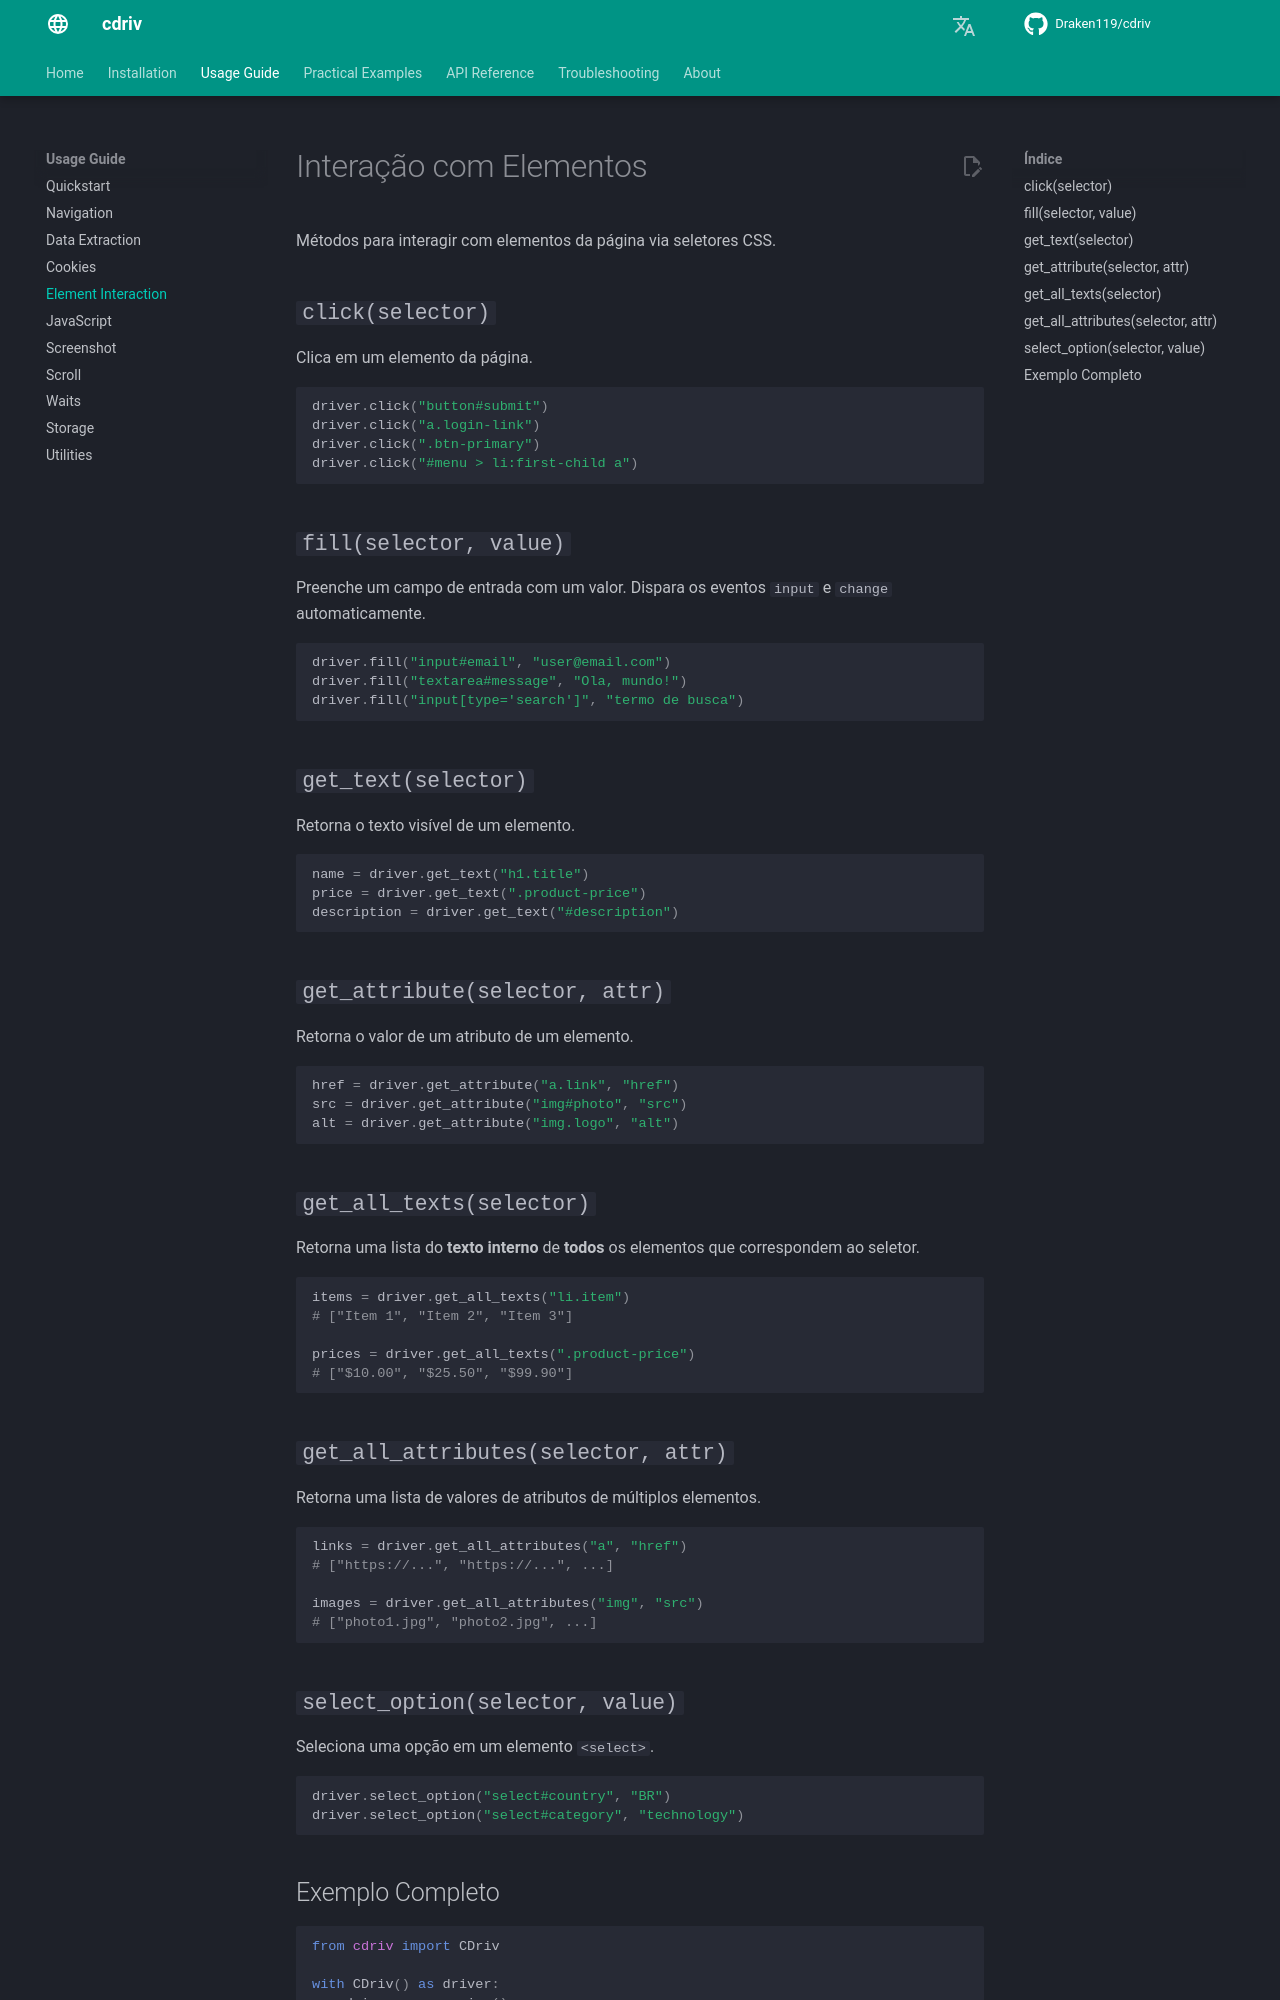

repository: Draken119/cdriv · page: pt/usage/interaction/index.html · generator: mkdocs

# Interação com Elementos

Métodos para interagir com elementos da página via seletores CSS.

## `click(selector)`

Clica em um elemento da página.

```python
driver.click("button#submit")
driver.click("a.login-link")
driver.click(".btn-primary")
driver.click("#menu > li:first-child a")
```

## `fill(selector, value)`

Preenche um campo de entrada com um valor. Dispara os eventos `input` e `change` automaticamente.

```python
driver.fill("input#email", "user@email.com")
driver.fill("textarea#message", "Ola, mundo!")
driver.fill("input[type='search']", "termo de busca")
```

## `get_text(selector)`

Retorna o texto visível de um elemento.

```python
name = driver.get_text("h1.title")
price = driver.get_text(".product-price")
description = driver.get_text("#description")
```

## `get_attribute(selector, attr)`

Retorna o valor de um atributo de um elemento.

```python
href = driver.get_attribute("a.link", "href")
src = driver.get_attribute("img#photo", "src")
alt = driver.get_attribute("img.logo", "alt")
```

## `get_all_texts(selector)`

Retorna uma lista do **texto interno** de **todos** os elementos que correspondem ao seletor.

```python
items = driver.get_all_texts("li.item")
# ["Item 1", "Item 2", "Item 3"]

prices = driver.get_all_texts(".product-price")
# ["$10.00", "$25.50", "$99.90"]
```

## `get_all_attributes(selector, attr)`

Retorna uma lista de valores de atributos de múltiplos elementos.

```python
links = driver.get_all_attributes("a", "href")
# ["https://...", "https://...", ...]

images = driver.get_all_attributes("img", "src")
# ["photo1.jpg", "photo2.jpg", ...]
```

## `select_option(selector, value)`

Seleciona uma opção em um elemento `<select>`.

```python
driver.select_option("select#country", "BR")
driver.select_option("select#category", "technology")
```
